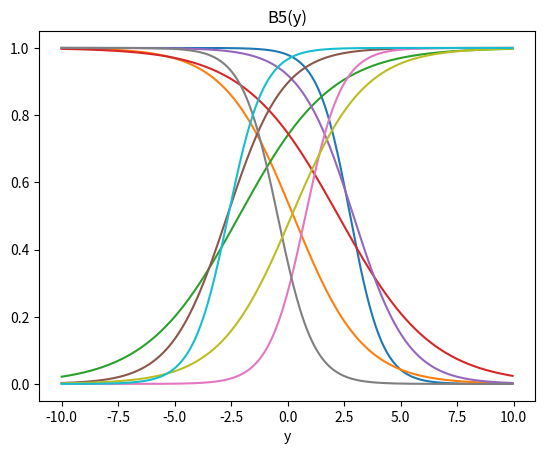

Reproduce this figure in Python.
import numpy as np
import matplotlib.pyplot as plt

r = [[2.767550, 1.395948, 0.256857, 0.654884 ],
[-2.149569, -0.486592, 2.247638, 0.480827],
[2.912786, 0.833915, -2.674430, -0.804692],
[0.784520, -1.246593, -0.442674, 1.267158],
[0.170859, -0.626374, -2.630421, -1.274457]]


def f(x, a, b):
    return 1.0 /  (1 + np.exp(b  * (x - a)))

for i in range(0, len(r)):
    plt.xlabel('x')
    plt.title('A' + str(i+1) + '(x)')
    x = np.arange(-10.0, 10.0, 0.05)
    plt.plot(x, f(x, r[i][0], r[i][1]))
    plt.show()

    plt.xlabel('y')
    plt.title('B' + str(i+1) + '(y)')
    plt.plot(x, f(x, r[i][2], r[i][3]))
    plt.show()

